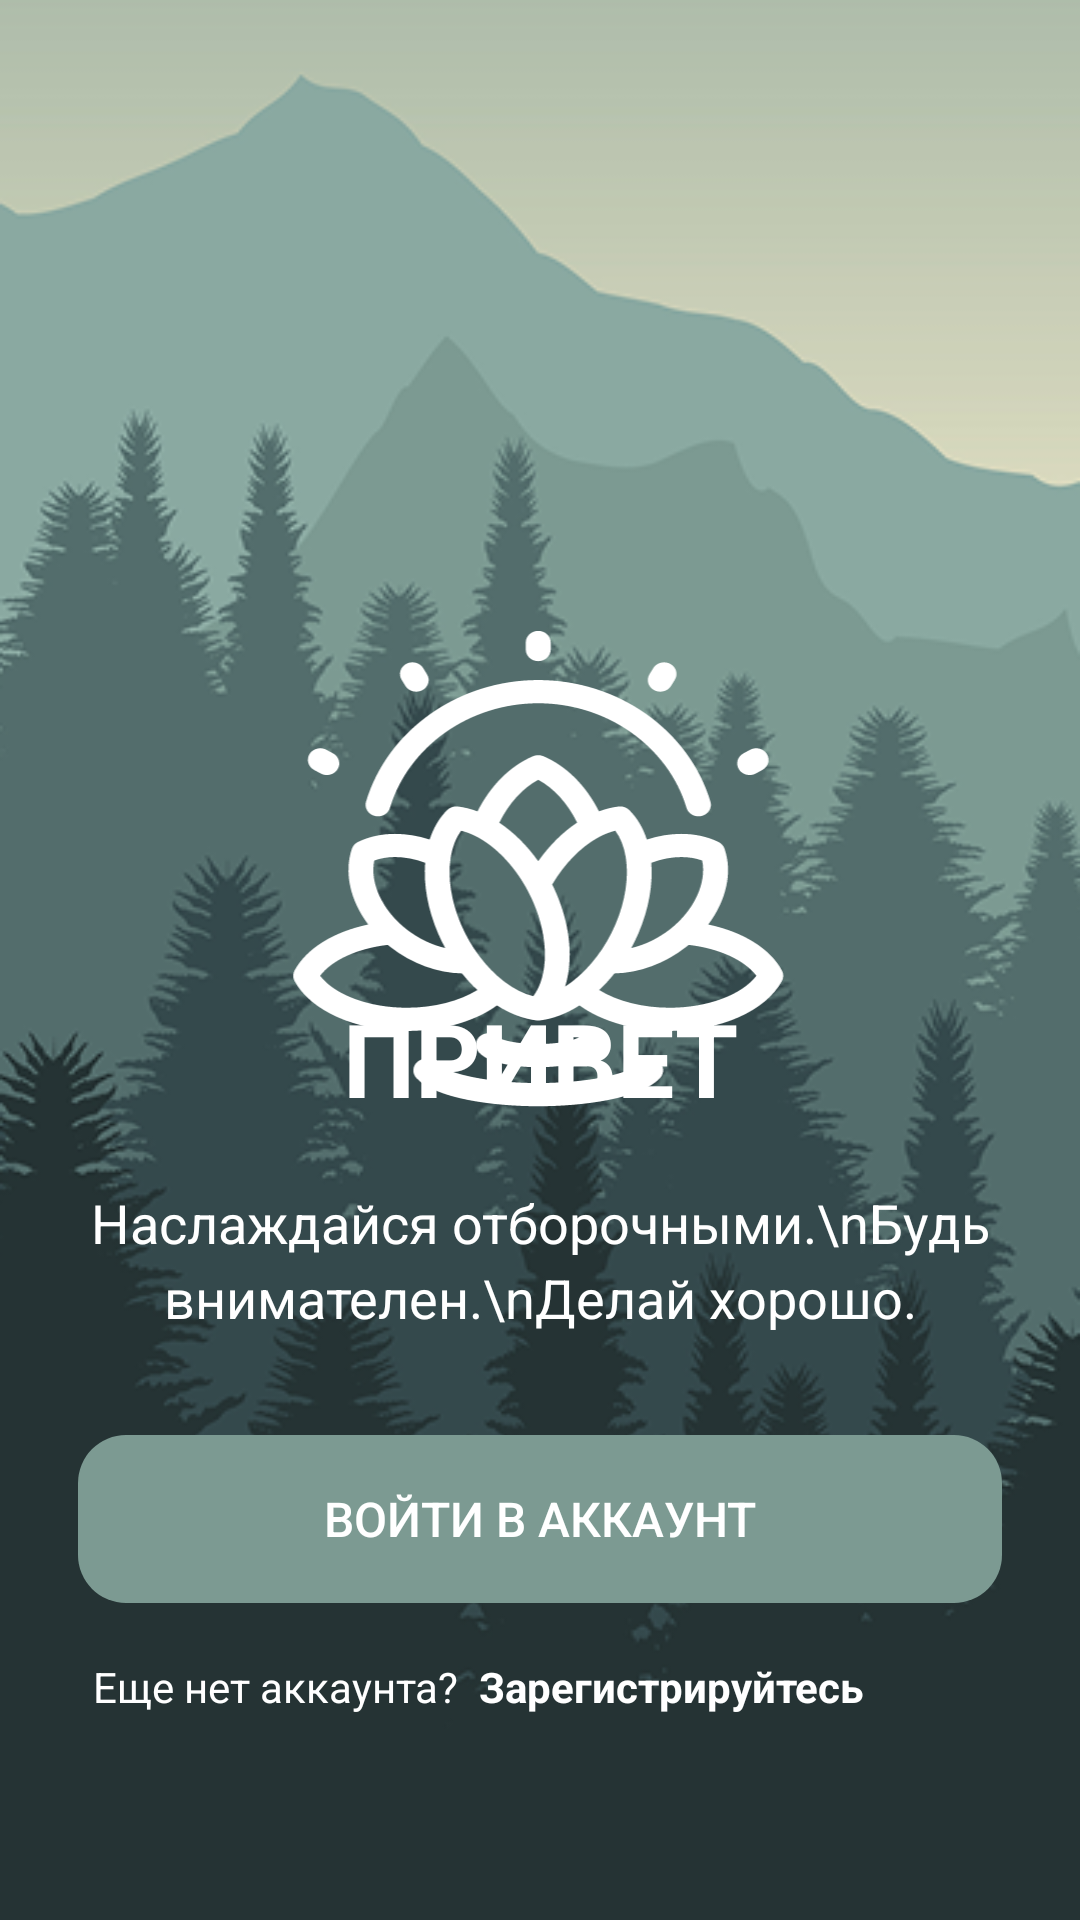

Reconstruct the res/layout file that produces this screen, plus the resources it refers to.
<!-- AndroidManifest.xml: application theme Theme.Pr15fedotov -->
<!-- res/layout/activity_login.xml -->
<?xml version="1.0" encoding="utf-8"?>
<androidx.constraintlayout.widget.ConstraintLayout xmlns:android="http://schemas.android.com/apk/res/android"
    xmlns:app="http://schemas.android.com/apk/res-auto"
    xmlns:tools="http://schemas.android.com/tools"
    android:layout_width="match_parent"
    android:layout_height="match_parent">

    <ImageView
        android:id="@+id/ivBackground"
        android:layout_width="0dp"
        android:layout_height="0dp"
        android:scaleType="centerCrop"
        android:src="@drawable/backfone"
        app:layout_constraintBottom_toBottomOf="parent"
        app:layout_constraintEnd_toEndOf="parent"
        app:layout_constraintStart_toStartOf="parent"
        app:layout_constraintTop_toTopOf="parent" />

    <View
        android:id="@+id/overlay"
        android:layout_width="0dp"
        android:layout_height="0dp"
        android:background="#80000000"
        app:layout_constraintBottom_toBottomOf="parent"
        app:layout_constraintEnd_toEndOf="parent"
        app:layout_constraintStart_toStartOf="parent" />


    <ImageView
        android:id="@+id/ivLogo"
        android:layout_width="316dp"
        android:layout_height="337dp"
        android:layout_marginTop="124dp"
        android:src="@drawable/logo"
        app:layout_constraintEnd_toEndOf="parent"
        app:layout_constraintHorizontal_bias="0.48"
        app:layout_constraintStart_toStartOf="parent"
        app:layout_constraintTop_toTopOf="parent"
        app:layout_constraintVertical_chainStyle="packed" />

    <TextView
        android:id="@+id/tvWelcome1"
        android:layout_width="wrap_content"
        android:layout_height="wrap_content"
        android:gravity="center"
        android:lineSpacingExtra="4dp"
        android:text="ПРИВЕТ"
        android:textColor="@color/white"
        android:textSize="34sp"
        android:textStyle="bold"
        app:layout_constraintBottom_toBottomOf="parent"
        app:layout_constraintEnd_toEndOf="parent"
        app:layout_constraintStart_toStartOf="parent"
        app:layout_constraintTop_toTopOf="parent"
        app:layout_constraintVertical_bias="0.555" />

    <TextView
        android:id="@+id/tvWelcome2"
        android:layout_width="0dp"
        android:layout_height="wrap_content"
        android:layout_marginTop="20dp"
        android:gravity="center"
        android:lineSpacingExtra="4dp"
        android:text="Наслаждайся отборочными.\nБудь внимателен.\nДелай хорошо."
        android:textColor="@color/white"
        android:textSize="18sp"
        app:layout_constraintEnd_toEndOf="parent"
        app:layout_constraintHorizontal_bias="0.0"
        app:layout_constraintStart_toStartOf="parent"
        app:layout_constraintTop_toBottomOf="@+id/tvWelcome1" />

    <androidx.appcompat.widget.AppCompatButton
        android:id="@+id/btnSignIn"
        android:layout_width="0dp"
        android:layout_height="56dp"
        android:background="@drawable/rounded_button"
        android:elevation="0dp"
        android:stateListAnimator="@null"
        android:text="Войти в аккаунт"
        android:textColor="@color/white"
        android:textSize="16sp"
        android:layout_marginStart="26dp"
        android:layout_marginEnd="26dp"
        app:layout_constraintBottom_toBottomOf="parent"
        app:layout_constraintEnd_toEndOf="parent"
        app:layout_constraintHorizontal_bias="0.0"
        app:layout_constraintStart_toStartOf="parent"
        app:layout_constraintTop_toTopOf="parent"
        app:layout_constraintVertical_bias="0.819" />

    <TextView
        android:id="@+id/tvRegister"
        android:layout_width="wrap_content"
        android:layout_height="wrap_content"
        android:layout_marginEnd="72dp"
        android:text="Зарегистрируйтесь"
        android:textColor="@color/white"
        android:textSize="14sp"
        android:textStyle="bold"
        app:layout_constraintBottom_toBottomOf="parent"
        app:layout_constraintEnd_toEndOf="parent"
        app:layout_constraintTop_toTopOf="parent"
        app:layout_constraintVertical_bias="0.89" />

    <TextView
        android:id="@+id/textView2"
        android:layout_width="wrap_content"
        android:layout_height="wrap_content"
        android:text="Еще нет аккаунта? "
        android:textColor="@color/white"
        android:textSize="14sp"
        app:layout_constraintBottom_toBottomOf="parent"
        app:layout_constraintEnd_toStartOf="@+id/tvRegister"
        app:layout_constraintHorizontal_bias="0.904"
        app:layout_constraintStart_toStartOf="parent"
        app:layout_constraintTop_toTopOf="parent"
        app:layout_constraintVertical_bias="0.89" />

</androidx.constraintlayout.widget.ConstraintLayout>
<!-- resources referenced by this layout -->
<resources>
  <color name="white">#FFFFFFFF</color>
  <!-- drawable backfone: png bitmap (drawable, 111050 bytes) -->
  <!-- drawable logo: vector/xml drawable (drawable, 5653 chars, omitted) -->
  <!-- drawable rounded_button (drawable) -->
  <shape xmlns:android="http://schemas.android.com/apk/res/android"
      android:shape="rectangle">
  
      <solid android:color="#7C9A92" />
  
      <corners android:radius="16dp" />
  
      <padding
          android:left="16dp"
          android:top="8dp"
          android:right="16dp"
          android:bottom="8dp" />
  </shape>
  <style name="Theme.Pr15fedotov" parent="Base.Theme.Pr15fedotov" />
  <style name="Base.Theme.Pr15fedotov" parent="Theme.Material3.DayNight.NoActionBar">
          
          
      </style>
</resources>
